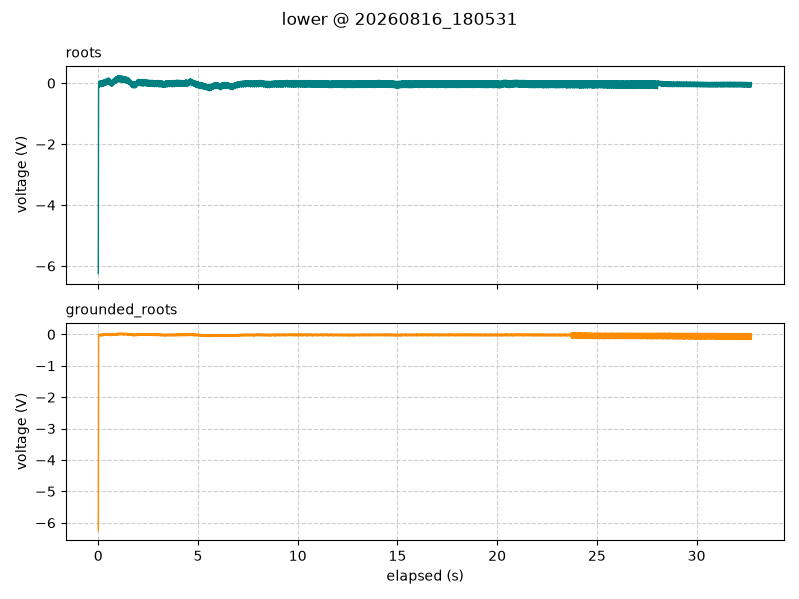

Source data for this figure (header and first rows):
timestamp, elapsed_s, segment, roots_V, grounded_roots_V
2026-08-16 18:05:31.200, 0.001, lower, -6.25, -6.25
2026-08-16 18:05:31.214, 0.015, lower, -0.1412, -0.05375
2026-08-16 18:05:31.224, 0.025, lower, 0.0375, -0.01
2026-08-16 18:05:31.234, 0.035, lower, 0.0175, -0.001875
2026-08-16 18:05:31.244, 0.045, lower, -0.09625, -0.04062
2026-08-16 18:05:31.254, 0.055, lower, 0.06563, 0.0
2026-08-16 18:05:31.264, 0.065, lower, -0.1344, -0.04
2026-08-16 18:05:31.274, 0.075, lower, 0.035, -0.008125
2026-08-16 18:05:31.284, 0.085, lower, -0.0125, -0.0025
2026-08-16 18:05:31.294, 0.095, lower, -0.06, -0.04812
2026-08-16 18:05:31.304, 0.105, lower, 0.07563, 0.005625
2026-08-16 18:05:31.314, 0.115, lower, -0.1075, -0.03812
2026-08-16 18:05:31.324, 0.125, lower, 0.05437, -0.003125
2026-08-16 18:05:31.334, 0.135, lower, 0.02437, -0.000625
2026-08-16 18:05:31.344, 0.145, lower, -0.07125, -0.04375
2026-08-16 18:05:31.354, 0.155, lower, 0.085, 0.01
2026-08-16 18:05:31.364, 0.165, lower, -0.115, -0.0375
2026-08-16 18:05:31.374, 0.175, lower, 0.0525, -0.01
2026-08-16 18:05:31.384, 0.185, lower, 0.05938, -0.003125
2026-08-16 18:05:31.394, 0.195, lower, -0.03, -0.04125
2026-08-16 18:05:31.404, 0.205, lower, 0.09375, 0.009375
2026-08-16 18:05:31.414, 0.215, lower, -0.0975, -0.04188
2026-08-16 18:05:31.424, 0.225, lower, 0.07375, -0.0075
2026-08-16 18:05:31.434, 0.235, lower, 0.03875, -0.0025
2026-08-16 18:05:31.444, 0.245, lower, -0.0475, -0.03625
2026-08-16 18:05:31.454, 0.255, lower, 0.1025, 0.01062
2026-08-16 18:05:31.464, 0.265, lower, -0.1019, -0.03875
2026-08-16 18:05:31.474, 0.275, lower, 0.07188, -0.005
2026-08-16 18:05:31.484, 0.285, lower, 0.07062, 0.00875
2026-08-16 18:05:31.494, 0.295, lower, -0.009375, -0.03375
2026-08-16 18:05:31.504, 0.305, lower, 0.1106, 0.01062
2026-08-16 18:05:31.514, 0.315, lower, -0.08, -0.03125
2026-08-16 18:05:31.524, 0.325, lower, 0.09125, -0.001875
2026-08-16 18:05:31.534, 0.335, lower, 0.05313, 0.008125
2026-08-16 18:05:31.544, 0.345, lower, -0.01812, -0.02563
2026-08-16 18:05:31.554, 0.355, lower, 0.1213, 0.01625
2026-08-16 18:05:31.564, 0.365, lower, -0.07812, -0.03062
2026-08-16 18:05:31.574, 0.375, lower, 0.1013, 0.00625
2026-08-16 18:05:31.584, 0.385, lower, 0.09125, 0.01
2026-08-16 18:05:31.594, 0.395, lower, 0.03188, -0.03437
2026-08-16 18:05:31.604, 0.405, lower, 0.1431, 0.0175
2026-08-16 18:05:31.614, 0.415, lower, -0.0525, -0.03062
2026-08-16 18:05:31.624, 0.425, lower, 0.1081, 0.001875
2026-08-16 18:05:31.634, 0.435, lower, 0.07437, 0.009375
2026-08-16 18:05:31.644, 0.445, lower, 0.01625, -0.02563
2026-08-16 18:05:31.654, 0.455, lower, 0.155, 0.02313
2026-08-16 18:05:31.664, 0.465, lower, -0.04437, -0.02375
2026-08-16 18:05:31.674, 0.475, lower, 0.1356, 0.00625
2026-08-16 18:05:31.684, 0.485, lower, 0.1175, 0.01
2026-08-16 18:05:31.694, 0.495, lower, 0.06563, -0.025
2026-08-16 18:05:31.704, 0.505, lower, 0.1719, 0.02437
2026-08-16 18:05:31.714, 0.515, lower, -0.03375, -0.0275
2026-08-16 18:05:31.724, 0.525, lower, 0.1306, 0.006875
2026-08-16 18:05:31.734, 0.535, lower, 0.07938, 0.01437
2026-08-16 18:05:31.744, 0.545, lower, 0.03437, -0.02563
2026-08-16 18:05:31.754, 0.555, lower, 0.1587, 0.02
2026-08-16 18:05:31.764, 0.565, lower, -0.05437, -0.02687
2026-08-16 18:05:31.774, 0.575, lower, 0.1256, 0.006875
2026-08-16 18:05:31.784, 0.585, lower, 0.09188, 0.01437
2026-08-16 18:05:31.794, 0.595, lower, -0.01062, -0.02
... 3,216 more rows
